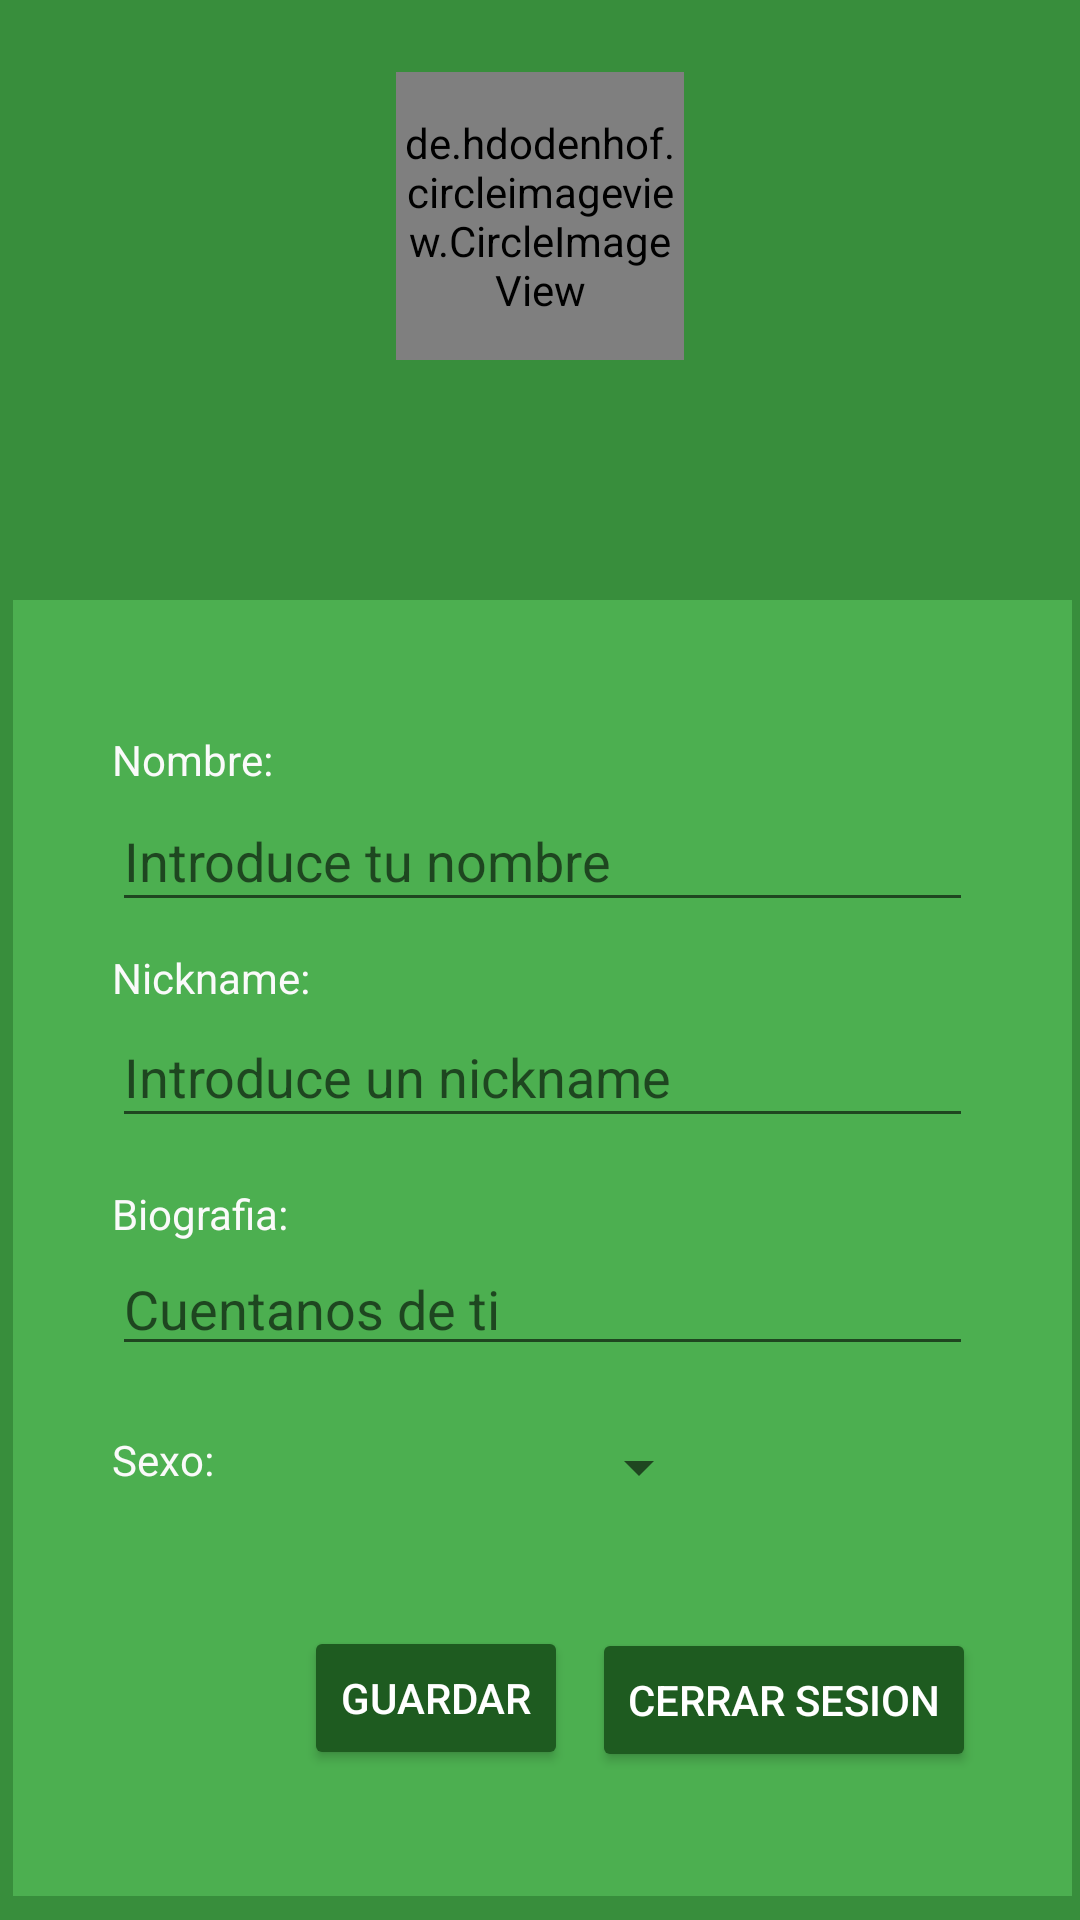

Android layout source for this screen:
<!-- AndroidManifest.xml: application theme Theme.AppCompat.Light.NoActionBar -->
<!-- res/layout/activity_settings.xml -->
<?xml version="1.0" encoding="utf-8"?>
<android.support.constraint.ConstraintLayout xmlns:android="http://schemas.android.com/apk/res/android"
    xmlns:app="http://schemas.android.com/apk/res-auto"
    xmlns:tools="http://schemas.android.com/tools"
    android:layout_width="match_parent"
    android:layout_height="match_parent"
    android:background="#388E3C"
    tools:context="com.alejandro.clase.dogypark.settings">

    <de.hdodenhof.circleimageview.CircleImageView xmlns:app="http://schemas.android.com/apk/res-auto"
        android:id="@+id/foto"
        android:layout_width="96dp"
        android:layout_height="96dp"
        android:layout_marginBottom="8dp"
        android:layout_marginEnd="8dp"
        android:layout_marginStart="8dp"
        android:layout_marginTop="8dp"
        app:civ_border_color="#FF000000"
        app:civ_border_width="2dp"
        app:layout_constraintBottom_toBottomOf="parent"
        app:layout_constraintEnd_toEndOf="parent"
        app:layout_constraintStart_toStartOf="parent"
        app:layout_constraintTop_toTopOf="parent"
        app:layout_constraintVertical_bias="0.03"
        android:src="@drawable/perro2"/>


    <android.support.constraint.ConstraintLayout
        android:id="@+id/constraintLayout2"
        android:layout_width="353dp"
        android:layout_height="432dp"
        android:layout_marginBottom="8dp"
        android:layout_marginEnd="8dp"
        android:layout_marginStart="8dp"
        android:layout_marginTop="8dp"
        android:background="#4CAF50"
        app:layout_constraintBottom_toBottomOf="parent"
        app:layout_constraintEnd_toEndOf="parent"
        app:layout_constraintHorizontal_bias="0.444"
        app:layout_constraintStart_toStartOf="parent"
        app:layout_constraintTop_toBottomOf="@+id/foto"
        app:layout_constraintVertical_bias="1.0"
        tools:ignore="MissingConstraints">

        <TextView
            android:id="@+id/txName"
            android:layout_width="wrap_content"
            android:layout_height="wrap_content"
            android:layout_alignLeft="@+id/editTextName"
            android:layout_alignParentTop="true"
            android:layout_alignStart="@+id/editTextName"
            android:layout_marginBottom="8dp"
            android:layout_marginEnd="8dp"
            android:layout_marginStart="8dp"
            android:layout_marginTop="8dp"
            android:text="Nombre:"
            android:textColor="#FAFAFA"
            app:layout_constraintBottom_toBottomOf="parent"
            app:layout_constraintEnd_toEndOf="parent"
            app:layout_constraintHorizontal_bias="0.088"
            app:layout_constraintStart_toStartOf="parent"
            app:layout_constraintTop_toTopOf="parent"
            app:layout_constraintVertical_bias="0.09"
            tools:ignore="MissingConstraints" />

        <EditText
            android:id="@+id/editTextName"
            android:layout_width="287dp"
            android:layout_height="44dp"
            android:layout_below="@+id/txName"
            android:layout_centerHorizontal="true"
            android:layout_marginBottom="324dp"
            android:layout_marginEnd="8dp"
            android:layout_marginStart="8dp"
            android:hint="Introduce tu nombre"
            android:inputType="textPersonName"
            android:textColor="#FAFAFA"
            app:layout_constraintBottom_toBottomOf="parent"
            app:layout_constraintEnd_toEndOf="parent"
            app:layout_constraintStart_toStartOf="parent"
            app:layout_constraintTop_toBottomOf="@+id/txName"
            tools:ignore="MissingConstraints" />

        <TextView
            android:id="@+id/txNick"
            android:layout_width="wrap_content"
            android:layout_height="wrap_content"
            android:layout_alignLeft="@+id/editTextName"
            android:layout_alignStart="@+id/editTextName"
            android:layout_below="@+id/editTextName"
            android:layout_marginBottom="8dp"
            android:layout_marginEnd="8dp"
            android:layout_marginStart="8dp"
            android:layout_marginTop="8dp"
            android:text="Nickname:"
            android:textColor="#FAFAFA"
            app:layout_constraintBottom_toBottomOf="parent"
            app:layout_constraintEnd_toEndOf="parent"
            app:layout_constraintHorizontal_bias="0.092"
            app:layout_constraintStart_toStartOf="parent"
            app:layout_constraintTop_toBottomOf="@+id/editTextName"
            app:layout_constraintVertical_bias="0.003"
            tools:ignore="MissingConstraints" />

        <EditText
            android:id="@+id/editTextNick"
            android:layout_width="287dp"
            android:layout_height="44dp"
            android:layout_below="@+id/txNick"
            android:layout_centerHorizontal="true"
            android:layout_marginBottom="204dp"
            android:layout_marginEnd="8dp"
            android:layout_marginStart="8dp"
            android:hint="Introduce un nickname"
            android:inputType="textPersonName"
            android:textColor="#FAFAFA"
            app:layout_constraintBottom_toBottomOf="parent"
            app:layout_constraintEnd_toEndOf="parent"
            app:layout_constraintStart_toStartOf="parent"
            app:layout_constraintTop_toBottomOf="@+id/txNick"
            app:layout_constraintVertical_bias="0.0"
            tools:ignore="MissingConstraints" />

        <TextView
            android:id="@+id/txBio"
            android:layout_width="wrap_content"
            android:layout_height="wrap_content"
            android:layout_alignLeft="@+id/editTextName"
            android:layout_alignStart="@+id/editTextNick"
            android:layout_below="@+id/editTextNick"
            android:layout_marginBottom="8dp"
            android:layout_marginEnd="8dp"
            android:layout_marginStart="8dp"
            android:text="Biografia:"
            android:textColor="#FAFAFA"
            app:layout_constraintBottom_toBottomOf="parent"
            app:layout_constraintEnd_toEndOf="parent"
            app:layout_constraintHorizontal_bias="0.09"
            app:layout_constraintStart_toStartOf="parent"
            app:layout_constraintTop_toBottomOf="@+id/editTextNick"
            app:layout_constraintVertical_bias="0.07"
            tools:ignore="MissingConstraints" />

        <EditText
            android:id="@+id/editTextBio"
            android:layout_width="287dp"
            android:layout_height="wrap_content"
            android:layout_alignLeft="@+id/txBio"
            android:layout_alignStart="@+id/txBio"
            android:layout_below="@+id/txBio"
            android:layout_marginBottom="8dp"
            android:layout_marginEnd="8dp"
            android:layout_marginStart="8dp"
            android:hint="Cuentanos de ti"
            android:inputType="textMultiLine"
            android:maxLength="150"
            android:maxLines="3"
            android:textColor="#FAFAFA"
            app:layout_constraintBottom_toBottomOf="parent"
            app:layout_constraintEnd_toEndOf="parent"
            app:layout_constraintStart_toStartOf="parent"
            app:layout_constraintTop_toBottomOf="@+id/txBio"
            app:layout_constraintVertical_bias="0.0"
            tools:ignore="MissingConstraints" />

        <TextView
            android:id="@+id/txsexo"
            android:layout_width="wrap_content"
            android:layout_height="wrap_content"
            android:layout_alignLeft="@+id/editTextBio"
            android:layout_alignStart="@+id/editTextBio"
            android:layout_below="@+id/editTextBio"
            android:layout_marginBottom="8dp"
            android:layout_marginEnd="8dp"
            android:layout_marginStart="8dp"
            android:text="Sexo:"
            android:textColor="#FAFAFA"
            app:layout_constraintBottom_toBottomOf="parent"
            app:layout_constraintEnd_toEndOf="parent"
            app:layout_constraintHorizontal_bias="0.082"
            app:layout_constraintStart_toStartOf="parent"
            app:layout_constraintTop_toBottomOf="@+id/editTextBio"
            app:layout_constraintVertical_bias="0.145"
            tools:ignore="MissingConstraints" />

        <Spinner
            android:id="@+id/spinner"
            android:layout_width="500px"
            android:layout_height="wrap_content"
            android:layout_alignLeft="@+id/txsexo"
            android:layout_alignStart="@+id/txsexo"
            android:layout_below="@+id/txsexo"
            android:layout_marginBottom="8dp"
            android:layout_marginEnd="8dp"
            android:layout_marginStart="8dp"
            android:layout_marginTop="8dp"
            android:textColor="#FAFAFA"
            app:layout_constraintBottom_toBottomOf="parent"
            app:layout_constraintEnd_toEndOf="parent"
            app:layout_constraintHorizontal_bias="0.341"
            app:layout_constraintStart_toStartOf="parent"
            app:layout_constraintTop_toBottomOf="@+id/editTextBio"
            app:layout_constraintVertical_bias="0.099" />

        <Button
            android:id="@+id/guardar"
            android:layout_width="wrap_content"
            android:layout_height="wrap_content"
            android:layout_below="@+id/spinner"
            android:layout_centerHorizontal="true"
            android:layout_marginBottom="8dp"
            android:layout_marginEnd="8dp"
            android:layout_marginLeft="48dp"
            android:layout_marginRight="8dp"
            android:layout_marginStart="48dp"
            android:layout_marginTop="8dp"
            android:drawableLeft="@drawable/guardar"
            android:text="Guardar"
            android:theme="@style/RaisedButton"
            app:layout_constraintBottom_toBottomOf="parent"
            app:layout_constraintEnd_toStartOf="@+id/salir"
            app:layout_constraintHorizontal_bias="1.0"
            app:layout_constraintStart_toStartOf="parent"
            app:layout_constraintTop_toBottomOf="@+id/spinner"
            app:layout_constraintVertical_bias="0.493" />

        <Button
            android:id="@+id/salir"
            android:layout_width="wrap_content"
            android:layout_height="wrap_content"
            android:layout_below="@+id/guardar"
            android:layout_centerHorizontal="true"
            android:layout_marginBottom="8dp"
            android:layout_marginEnd="32dp"
            android:layout_marginRight="32dp"
            android:layout_marginTop="8dp"
            android:drawableLeft="@drawable/cerrarsesion"
            android:text="Cerrar Sesion"
            android:theme="@style/RaisedButton"
            app:layout_constraintBottom_toBottomOf="parent"
            app:layout_constraintEnd_toEndOf="parent"
            app:layout_constraintTop_toBottomOf="@+id/spinner" />

    </android.support.constraint.ConstraintLayout>
</android.support.constraint.ConstraintLayout>
<!-- resources referenced by this layout -->
<resources>
  <!-- drawable perro2: png bitmap (drawable, 1064 bytes) -->
  <style name="RaisedButton" parent="Theme.AppCompat.Light">
          <item name="colorControlHighlight">@color/white</item>
          <item name="colorButtonNormal">@color/boton</item>
          <item name="android:textColor">@color/white</item>
      </style>
  <color name="white">#ffffff</color>
  <color name="boton">#1E5B20</color>
</resources>
